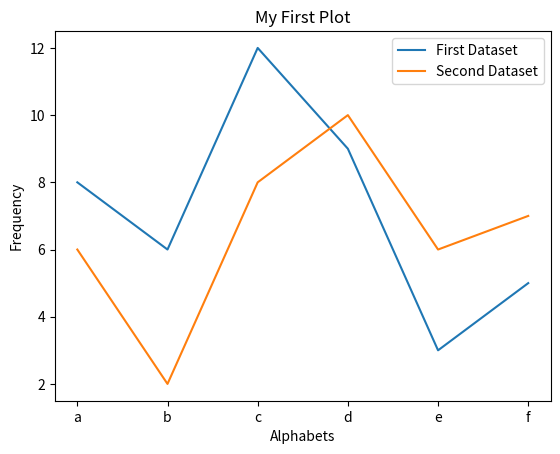

This figure's Python source:
from matplotlib import pyplot as plt
import pandas as pd

d1 = {'alpha':['a','b','c','d','e','f'],'freq':[8,6,12,9,3,5]}
d2 = {'alpha':['a','b','c','d','e','f'],'freq':[6,2,8,10,6,7]}
df1 = pd.DataFrame(d1)
df2 = pd.DataFrame(d2)

#print(df.head())

plt.plot(df1.alpha, df1.freq, label = "First Dataset")
plt.plot(df2.alpha, df2.freq, label = "Second Dataset")
plt.xlabel("Alphabets")
plt.ylabel("Frequency")
plt.title("My First Plot")
plt.legend()

plt.show()